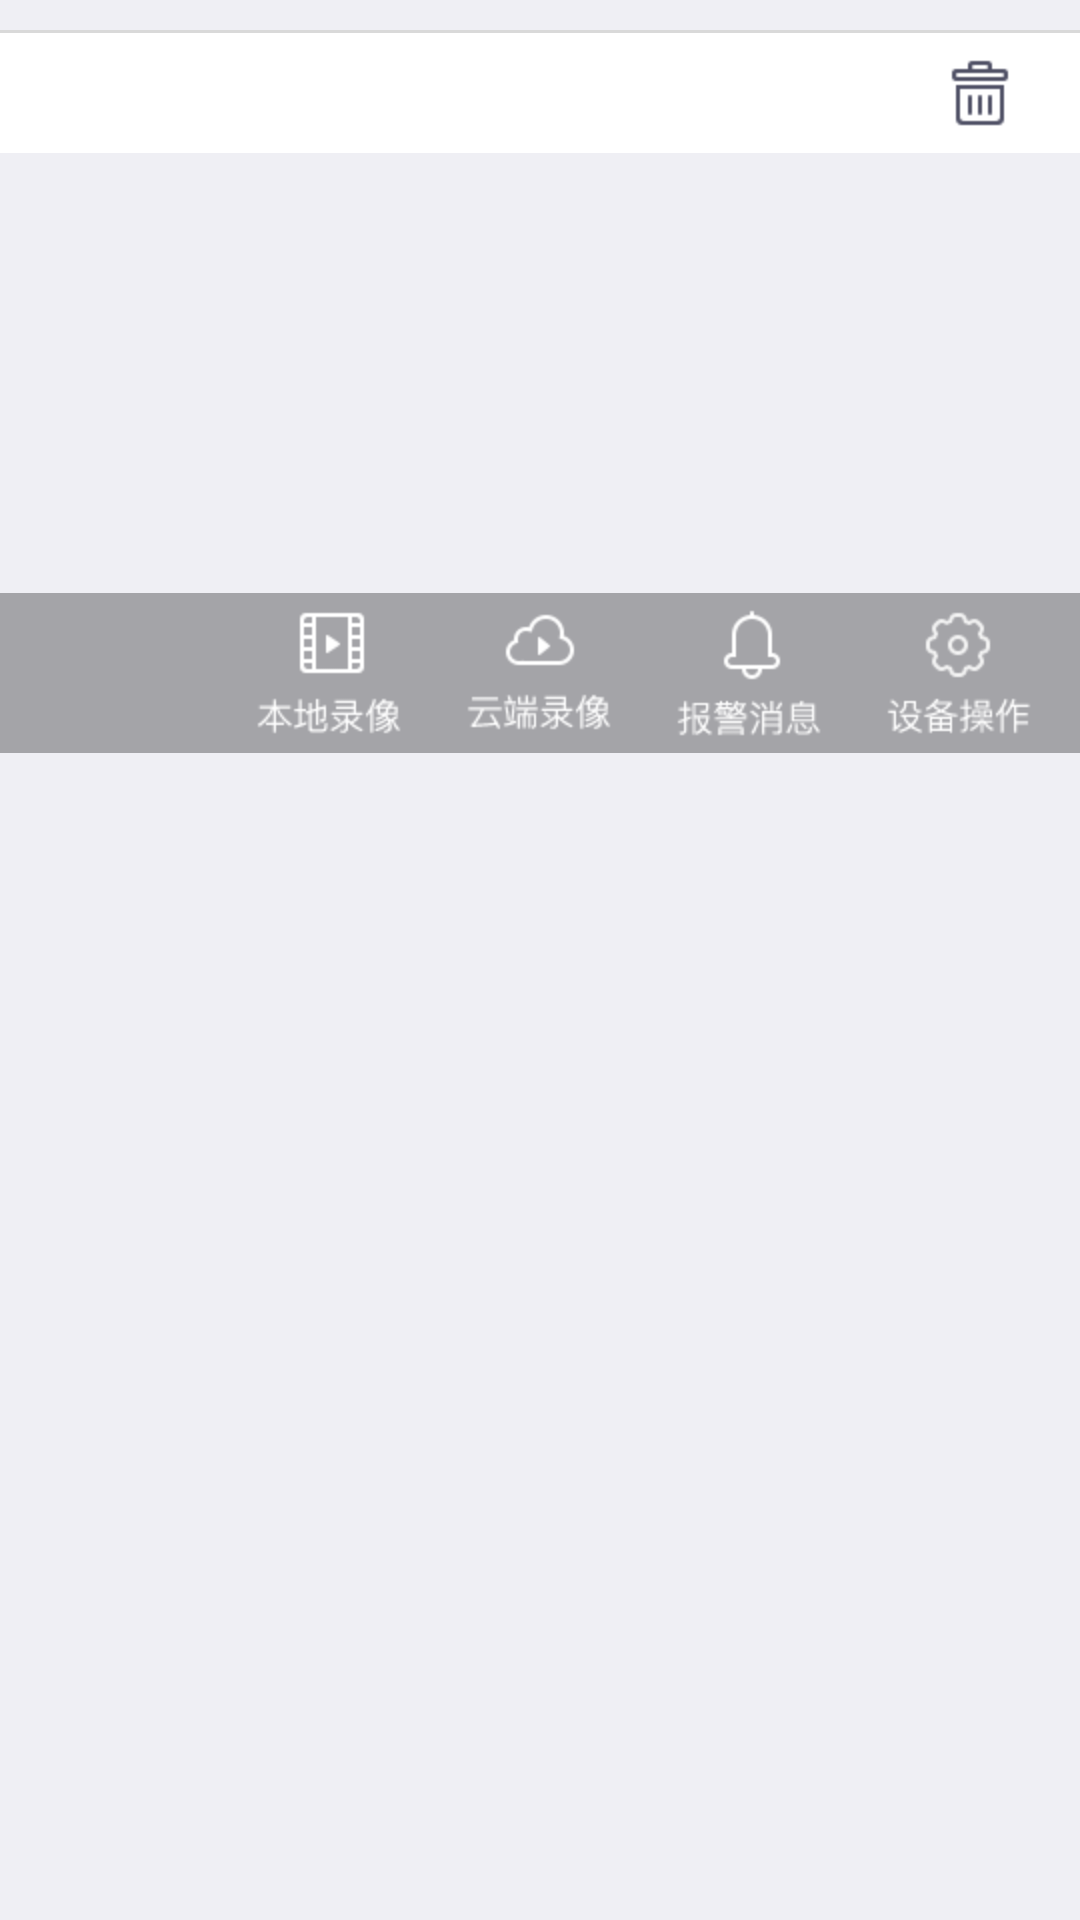

The Android layout XML behind this screen, and the referenced resources:
<!-- AndroidManifest.xml: application theme AppTheme -->
<!-- res/layout/activity_device_list_item.xml -->
<?xml version="1.0" encoding="utf-8"?>

<LinearLayout xmlns:android="http://schemas.android.com/apk/res/android"
    android:layout_width="match_parent"
    android:layout_height="251dp"
    android:orientation="vertical"
    android:background="@color/lc_bg_color">

    
    <View 
        android:layout_width="match_parent"
        android:layout_height="1dp"
        android:layout_marginTop="10dp" 
        android:background="#d9d9d9"/>
    
    
    <RelativeLayout 
        android:layout_width="match_parent"
        android:layout_height="40dp"
        android:paddingLeft="5dp"
        android:background="#ffffff">
        
        <TextView
	        android:id="@+id/list_channel_name"
	        android:layout_width="wrap_content"
	        android:layout_height="wrap_content"
	        android:layout_centerVertical="true"
	        android:textSize="14sp"
	        android:textColor="#9f9fa6"/>
   
        <ImageView 
            android:id="@+id/list_device_delete"
	        android:layout_width="wrap_content"
	        android:layout_height="wrap_content"
	        android:layout_alignParentRight="true"
	        android:layout_centerVertical="true"
	        android:src="@drawable/list_btn_deletedevice"/>
	    
    </RelativeLayout>
    
    
    <RelativeLayout 
        android:id="@+id/list_bg_device"
        android:layout_width="match_parent"
        android:layout_height="200dp">
        
        
        <LinearLayout 
            android:layout_width="match_parent"
            android:layout_height="wrap_content"
            android:layout_alignParentBottom="true"
            android:paddingLeft="5dp"
        	android:paddingRight="5dp"
            android:orientation="horizontal"
            android:background="#50000000">      
            <ImageView
                android:id="@+id/list_device_livevideo"
                android:layout_width="match_parent"
                android:layout_height="wrap_content"
                android:layout_weight="1"
                android:src="@drawable/list_btn_livevideo"/>
            <ImageView
                android:id="@+id/list_device_localvideo"
                android:layout_width="match_parent"
                android:layout_height="wrap_content"
                android:layout_weight="1"
                android:src="@drawable/list_btn_localvideo"/>
            <ImageView
                android:id="@+id/list_device_cloudvideo"
                android:layout_width="match_parent"
                android:layout_height="wrap_content"
                android:layout_weight="1"
                android:src="@drawable/list_btn_cloudvideo"/>
            <ImageView
                android:id="@+id/list_device_message"
                android:layout_width="match_parent"
                android:layout_height="wrap_content"
                android:layout_weight="1"
                android:src="@drawable/list_btn_message"/>
            <ImageView
                android:id="@+id/list_device_setting"
                android:layout_width="match_parent"
                android:layout_height="wrap_content"
                android:layout_weight="1"
                android:src="@drawable/list_btn_setting"/>
        </LinearLayout>
        
        
        <LinearLayout
            android:id="@+id/list_shade"
            android:layout_width="match_parent"
            android:layout_height="match_parent"
            android:background="#65000000"
            android:gravity="center"
            android:visibility="gone">
           <ImageView 
               android:layout_width="wrap_content"
               android:layout_height="wrap_content"
               android:src="@drawable/list_icon_offline"/>
        </LinearLayout>
    </RelativeLayout>
    
</LinearLayout>
<!-- resources referenced by this layout -->
<resources>
  <color name="lc_bg_color">#efeff4</color>
  <!-- drawable list_btn_cloudvideo: png bitmap (drawable-hdpi, 2766 bytes) -->
  <!-- drawable list_btn_deletedevice: png bitmap (drawable-hdpi, 1480 bytes) -->
  <!-- drawable list_btn_localvideo: png bitmap (drawable-hdpi, 2427 bytes) -->
  <!-- drawable list_btn_message: png bitmap (drawable-hdpi, 2540 bytes) -->
  <!-- drawable list_btn_setting: png bitmap (drawable-hdpi, 2946 bytes) -->
  <!-- drawable list_icon_offline: png bitmap (drawable-hdpi, 3911 bytes) -->
  <style name="AppTheme" parent="@android:style/Theme">
          
          <item name="android:windowNoTitle">true</item>            
           
          <item name="android:windowAnimationStyle">@style/activityAnimation</item>
      </style>
  <style name="activityAnimation" parent="@android:style/Animation">
          <item name="android:activityOpenEnterAnimation">@anim/slide_right_in</item>
   		<item name="android:activityOpenExitAnimation">@anim/slide_left_out</item>
  		<item name="android:activityCloseEnterAnimation">@anim/slide_left_in</item>
  		<item name="android:activityCloseExitAnimation">@anim/slide_right_out</item>      
      </style>
</resources>
